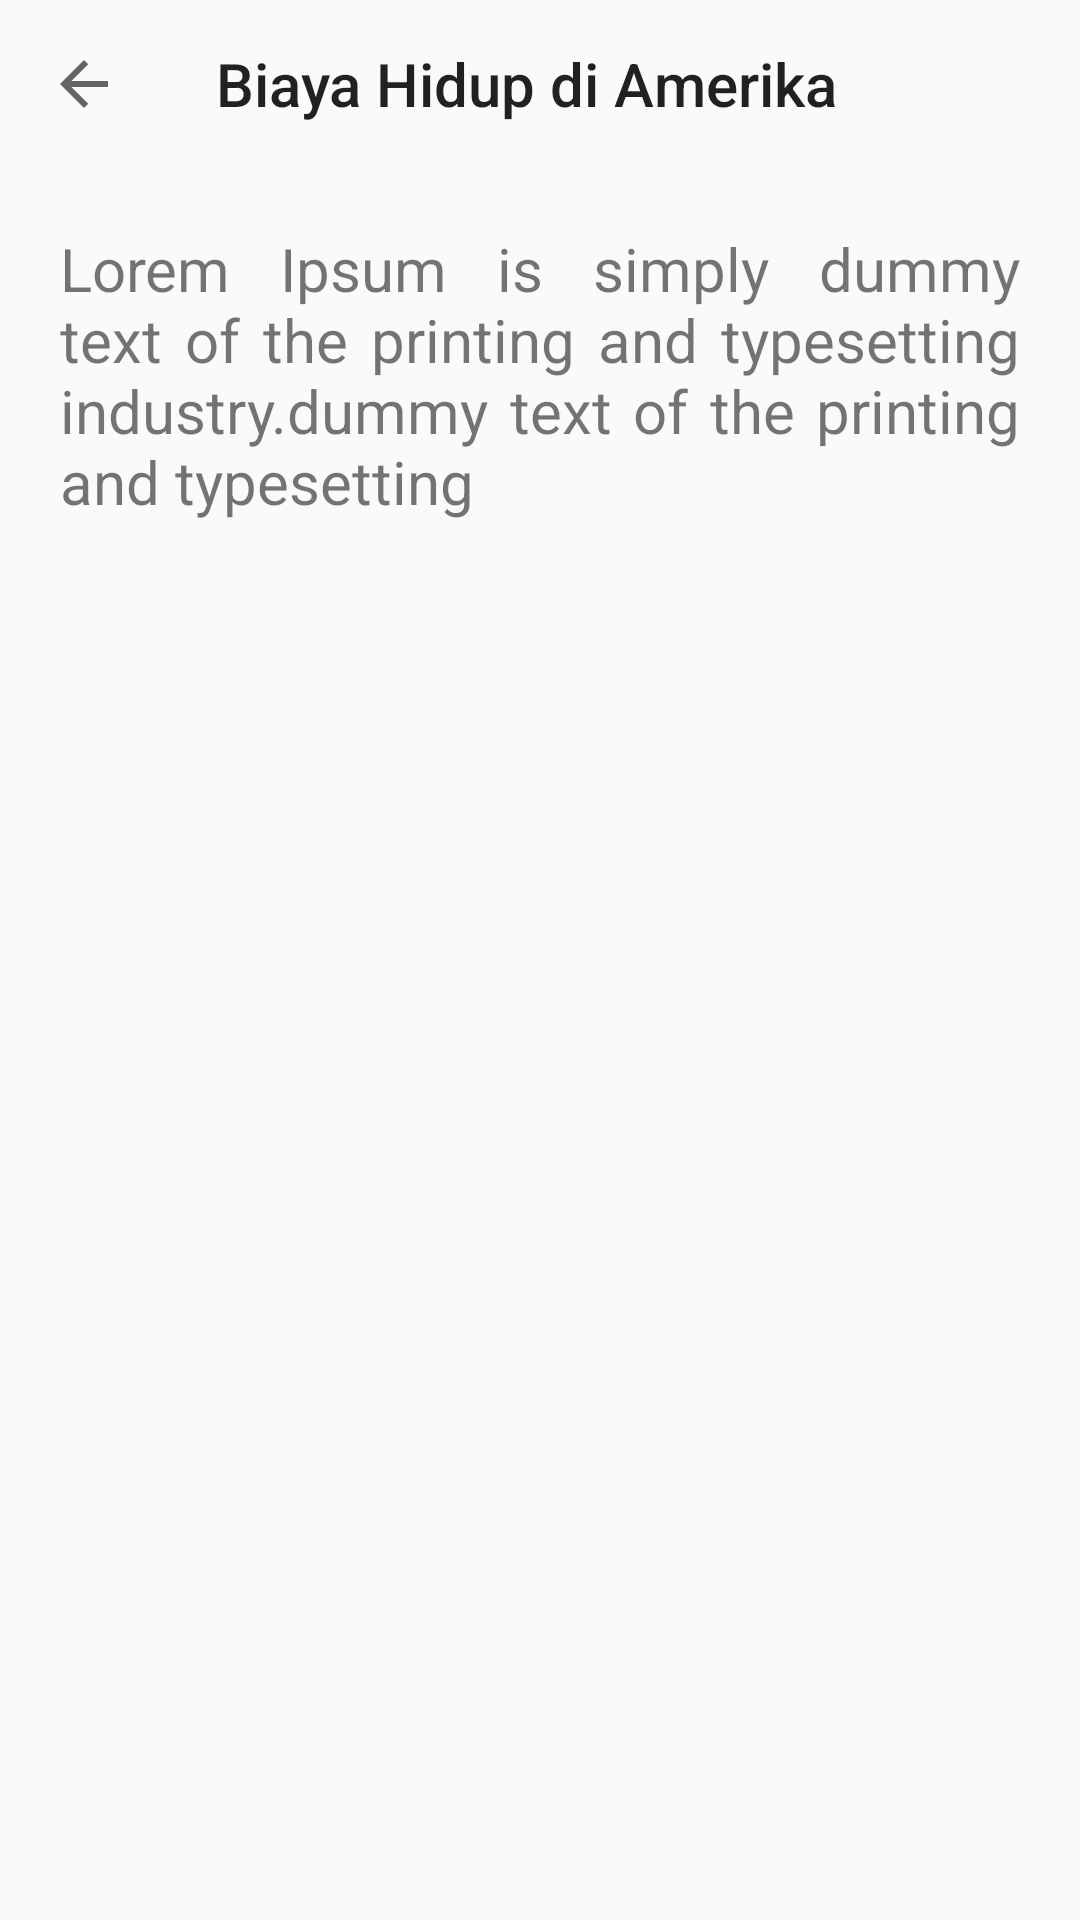

Android layout source for this screen:
<!-- AndroidManifest.xml: application theme AppTheme -->
<!-- res/layout/activity_cost_of_living_amerika.xml -->
<?xml version="1.0" encoding="utf-8"?>
<RelativeLayout
    xmlns:android="http://schemas.android.com/apk/res/android"
    xmlns:app="http://schemas.android.com/apk/res-auto"
    xmlns:tools="http://schemas.android.com/tools"
    android:layout_width="match_parent"
    android:layout_height="match_parent"
    tools:context=".CostOfLivingAmerikaActivity">

    <androidx.appcompat.widget.Toolbar
        android:id="@+id/toolbar"
        android:layout_width="match_parent"
        android:layout_height="wrap_content"
        app:navigationIcon="?attr/homeAsUpIndicator"
        app:title="Biaya Hidup di Amerika" />

    <TextView
        android:id="@+id/tv_cost_amerika"
        android:layout_width="wrap_content"
        android:layout_height="wrap_content"
        android:layout_margin="20dp"
        android:layout_below="@+id/toolbar"
        android:text="@string/samplelong_text"
        android:textSize="20dp"
        android:justificationMode="inter_word"/>

</RelativeLayout>
<!-- resources referenced by this layout -->
<resources>
  <string name="samplelong_text">Lorem Ipsum is simply dummy text of the printing and typesetting industry.dummy text of the printing and typesetting </string>
  <style name="AppTheme" parent="Theme.AppCompat.Light.NoActionBar">
          
          <item name="colorPrimary">@color/colorPrimary</item>
          <item name="colorPrimaryDark">@color/colorPrimaryDark</item>
          <item name="colorAccent">@color/colorAccent</item>
          <item name="android:windowContentTransitions">true</item>
      </style>
  <color name="colorPrimary">#fbe2e3</color>
  <color name="colorPrimaryDark">#4120a9</color>
  <color name="colorAccent">#a1a9fe</color>
</resources>
